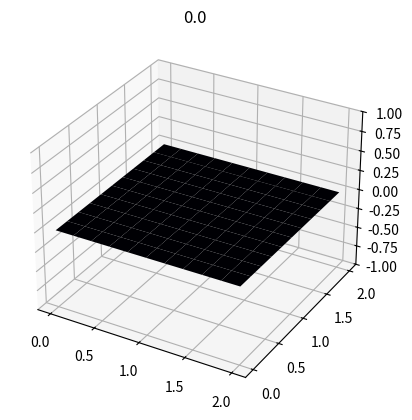
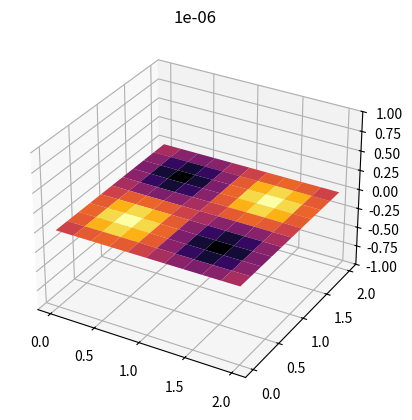

These charts were generated, in order, by the following Python code:
import numpy as np
from numpy import sin, pi
import matplotlib.pyplot as plt

l = 1.0

def real_y(x, y, t):
    return sin(x * pi / l) * sin(y * pi / l) * sin(t * pi / l)

def f(x, y, t):
    return pi * pi / l / l * sin(pi * x / l) * sin(pi * y / l) * sin(pi * t / l)


def phi(x, y):
    return 0


def psi(x, y):
    return pi / l * sin(pi * x / l) * sin(pi * y / l)


def method_step(prev_matrix, curr_matrix, f, k, deltas_matrix):
    C1 = hx**2 * hy**2
    C2 = -(ht**2) * hy**2
    C3 = -(ht**2) * hx**2
    C4 = ht**2 * hx**2 * hy**2
    C0 = -2 * (C1 + C2 + C3)
    next_matrix = np.zeros(prev_matrix.shape)
    for i in range(1, next_matrix.shape[0] - 1):
        for j in range(1, next_matrix.shape[1] - 1):
            next_matrix[i][j] = (
                -prev_matrix[i][j]
                - (
                    C0 * curr_matrix[i][j]
                    + C2 * (curr_matrix[i + 1][j] + curr_matrix[i - 1][j])
                    + C3 * (curr_matrix[i][j + 1] + curr_matrix[i][j - 1])
                    - C4 * f(j * hx, i * hy, (k - 1) * ht)
                )
                / C1
            )

            deltas_matrix[i][j] = abs(next_matrix[i][j] - real_y(j * hx, i * hy, (k - 1) * ht))
    return next_matrix


def show_deltas(deltas_to_show):
    fig = plt.figure()
    ax = fig.add_subplot(projection="3d")
    # ax.set_zlim(-1, 1)
    x, y = np.meshgrid(
        np.linspace(0, a, deltas_to_show.shape[0], endpoint=True),
        np.linspace(0, b, deltas_to_show.shape[1], endpoint=True),
    )
    ax.plot_surface(x, y, deltas_to_show, cmap="inferno", rstride=1, cstride=1)
    plt.show()
    return 0


def show_plot(matrix_to_show, i):
    fig = plt.figure()
    ax = fig.add_subplot(projection="3d")
    ax.set_title(ht * i)
    ax.set_zlim(-1, 1)
    x, y = np.meshgrid(
        np.linspace(0, a, matrix_to_show.shape[0], endpoint=True),
        np.linspace(0, b, matrix_to_show.shape[1], endpoint=True),
    )
    ax.plot_surface(x, y, matrix_to_show, cmap="inferno", rstride=1, cstride=1)
    plt.show()
    return 0


ht = 0.001
hx = 0.001
hy = 0.001
a = 2
b = 2
n = 10

fps = int(1 / ht)
t_steps = int(pi * 2 * fps)

x = np.linspace(0, a, n + 1, endpoint=True)
y = np.linspace(0, b, n + 1, endpoint=True)
x, y = np.meshgrid(x, y)
hx = a / n
hy = b / n
matrix = np.zeros((t_steps, n + 1, n + 1))
deltas = np.zeros((t_steps, n + 1, n + 1))
for i in range(1, n):
    for j in range(1, n):
        matrix[0][i][j] = phi(j * hx, i * hy)
        matrix[1][i][j] = ht * psi(j * hx, i * hy) + matrix[0][i][j]
show_plot(matrix[0], 0)
show_plot(matrix[1], ht)

for k in range(2, t_steps):
    matrix[k] = method_step(matrix[k - 2], matrix[k - 1], f, k, deltas[k])
    # show_plot(matrix[k], k)

# for k in range(2, t_steps):
#     show_deltas(deltas[k])

for i, matr in enumerate(deltas):
    print()
    print(f"{i}=====================================")
    for j, line in enumerate(matr):
        print(f"{j}:\t{line}")
